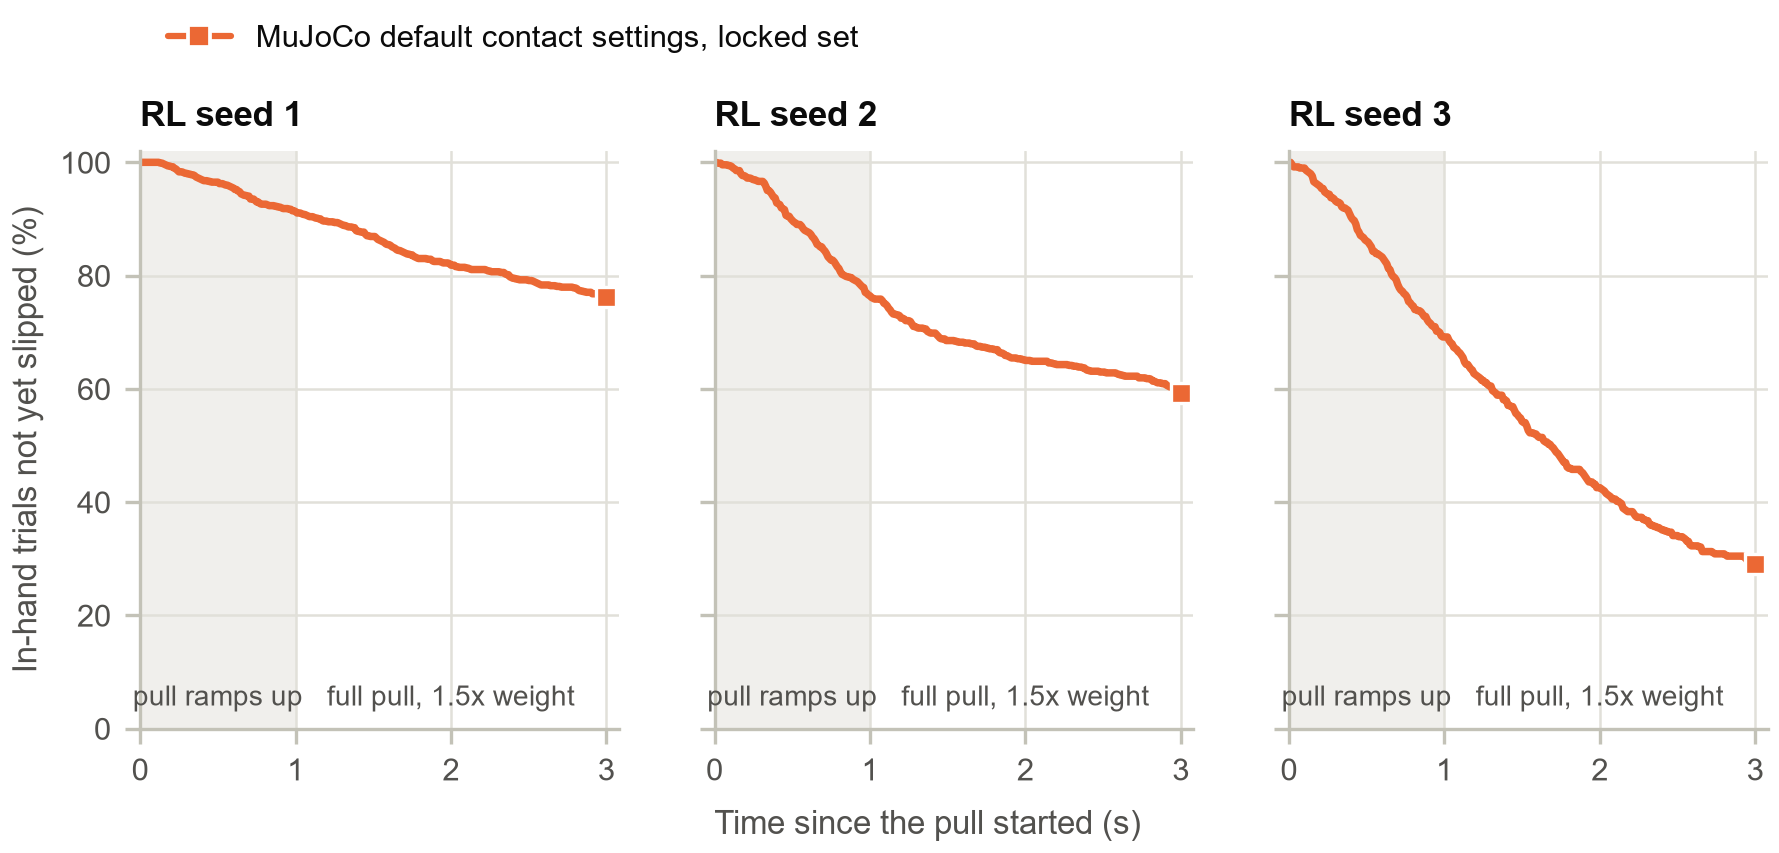

Values plotted in this chart, from the file beside it:
controller, setting, set, n_in_hand, time_s, pct_not_slipped
RL seed 1, default, locked, 771, 0.0, 100.0
RL seed 1, default, locked, 771, 0.1, 100.0
RL seed 1, default, locked, 771, 0.2, 99.22
RL seed 1, default, locked, 771, 0.3, 98.05
RL seed 1, default, locked, 771, 0.4, 96.89
RL seed 1, default, locked, 771, 0.5, 96.5
RL seed 1, default, locked, 771, 0.6, 95.46
RL seed 1, default, locked, 771, 0.7, 94.03
RL seed 1, default, locked, 771, 0.8, 92.61
RL seed 1, default, locked, 771, 0.9, 92.09
RL seed 1, default, locked, 771, 1.0, 91.31
RL seed 1, default, locked, 771, 1.1, 90.4
RL seed 1, default, locked, 771, 1.2, 89.62
RL seed 1, default, locked, 771, 1.3, 88.98
RL seed 1, default, locked, 771, 1.4, 87.81
RL seed 1, default, locked, 771, 1.5, 86.9
RL seed 1, default, locked, 771, 1.6, 85.47
RL seed 1, default, locked, 771, 1.7, 84.05
RL seed 1, default, locked, 771, 1.8, 83.01
RL seed 1, default, locked, 771, 1.9, 82.49
RL seed 1, default, locked, 771, 2.0, 81.84
RL seed 1, default, locked, 771, 2.1, 81.32
RL seed 1, default, locked, 771, 2.2, 81.06
RL seed 1, default, locked, 771, 2.3, 80.67
RL seed 1, default, locked, 771, 2.4, 79.51
RL seed 1, default, locked, 771, 2.5, 79.12
RL seed 1, default, locked, 771, 2.6, 78.34
RL seed 1, default, locked, 771, 2.7, 78.08
RL seed 1, default, locked, 771, 2.8, 77.82
RL seed 1, default, locked, 771, 2.9, 77.04
RL seed 1, default, locked, 771, 3.0, 76.26
RL seed 2, default, locked, 683, 0.0, 100.0
RL seed 2, default, locked, 683, 0.1, 99.41
RL seed 2, default, locked, 683, 0.2, 97.51
RL seed 2, default, locked, 683, 0.3, 96.63
RL seed 2, default, locked, 683, 0.4, 92.83
RL seed 2, default, locked, 683, 0.5, 89.75
RL seed 2, default, locked, 683, 0.6, 87.7
RL seed 2, default, locked, 683, 0.7, 84.63
RL seed 2, default, locked, 683, 0.8, 81.26
RL seed 2, default, locked, 683, 0.9, 79.21
RL seed 2, default, locked, 683, 1.0, 76.43
RL seed 2, default, locked, 683, 1.1, 74.96
RL seed 2, default, locked, 683, 1.2, 72.47
RL seed 2, default, locked, 683, 1.3, 70.86
RL seed 2, default, locked, 683, 1.4, 69.84
RL seed 2, default, locked, 683, 1.5, 68.52
RL seed 2, default, locked, 683, 1.6, 68.23
RL seed 2, default, locked, 683, 1.7, 67.5
RL seed 2, default, locked, 683, 1.8, 66.91
RL seed 2, default, locked, 683, 1.9, 65.59
RL seed 2, default, locked, 683, 2.0, 65.01
RL seed 2, default, locked, 683, 2.1, 64.86
RL seed 2, default, locked, 683, 2.2, 64.28
RL seed 2, default, locked, 683, 2.3, 64.13
RL seed 2, default, locked, 683, 2.4, 63.25
RL seed 2, default, locked, 683, 2.5, 62.96
RL seed 2, default, locked, 683, 2.6, 62.52
RL seed 2, default, locked, 683, 2.7, 62.23
RL seed 2, default, locked, 683, 2.8, 61.79
... 33 more rows
